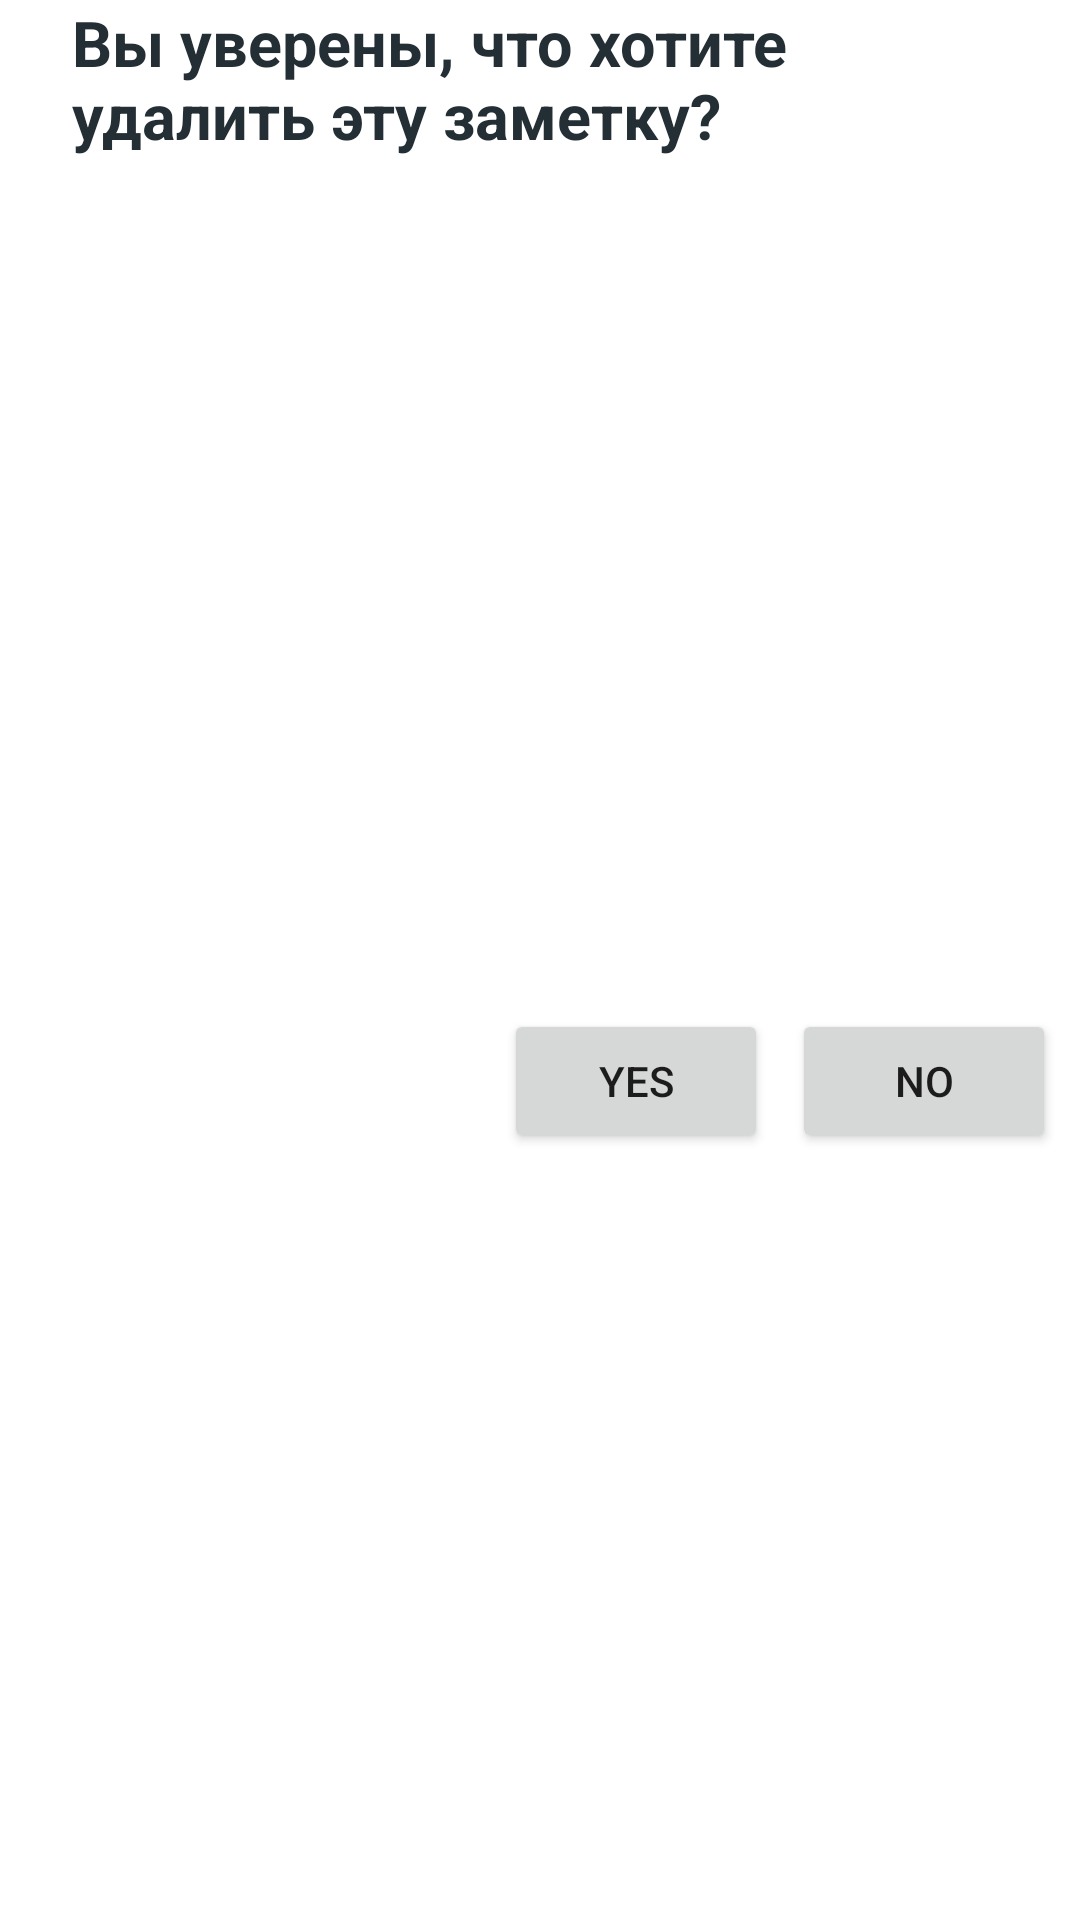

Android layout source for this screen:
<!-- AndroidManifest.xml: application theme Theme.Note200 -->
<!-- res/layout/dialog_delete1.xml -->
<?xml version="1.0" encoding="utf-8"?>
<androidx.constraintlayout.widget.ConstraintLayout xmlns:android="http://schemas.android.com/apk/res/android"
    xmlns:app="http://schemas.android.com/apk/res-auto"
    android:layout_width="280dp"
    android:layout_height="wrap_content"
    android:layout_margin="16dp"
    android:layout_gravity="center">

    <TextView
        android:id="@+id/textView"
        android:layout_width="wrap_content"
        android:layout_height="wrap_content"
        android:paddingStart="24dp"
        android:paddingEnd="24dp"
        android:text="@string/message_dialog_delete"
        android:textSize="21sp"
        android:textColor="#232F34"
        android:textStyle="bold"
        app:layout_constraintEnd_toEndOf="parent"
        app:layout_constraintStart_toStartOf="parent"
        app:layout_constraintTop_toTopOf="parent" />

    <Button
        android:id="@+id/btnYes"
        android:layout_width="wrap_content"
        android:layout_height="wrap_content"
        android:layout_marginEnd="8dp"
        android:text="@string/yes"
        android:textSize="14sp"
        app:layout_constraintEnd_toStartOf="@+id/btnNo"
        app:layout_constraintTop_toTopOf="@+id/btnNo" />

    <Button
        android:id="@+id/btnNo"
        android:layout_width="wrap_content"
        android:layout_height="wrap_content"
        android:layout_marginEnd="8dp"
        android:layout_marginBottom="8dp"
        android:layout_marginTop="36dp"
        android:text="@string/no"
        android:textSize="14sp"
        app:layout_constraintBottom_toBottomOf="parent"
        app:layout_constraintEnd_toEndOf="parent"
        app:layout_constraintTop_toBottomOf="@+id/textView" />


</androidx.constraintlayout.widget.ConstraintLayout>
<!-- resources referenced by this layout -->
<resources>
  <string name="message_dialog_delete">Вы уверены, что хотите удалить эту заметку?</string>
  <string name="no">No</string>
  <string name="yes">Yes</string>
  <style name="Theme.Note200" parent="Theme.MaterialComponents.DayNight.DarkActionBar">
          
          <item name="colorPrimary">@color/purple_500</item>
          <item name="colorPrimaryVariant">@color/purple_700</item>
          <item name="colorOnPrimary">@color/white</item>
          
          <item name="colorSecondary">@color/teal_200</item>
          <item name="colorSecondaryVariant">@color/teal_700</item>
          <item name="colorOnSecondary">@color/black</item>
          
          <item name="android:statusBarColor" tools:targetApi="l">?attr/colorPrimaryVariant</item>
          
      </style>
  <!-- not gathered from this repository: default colours our renderer supplied (Android Studio template values) -->
  <color name="purple_500">#FF6200EE</color>
  <color name="purple_700">#FF3700B3</color>
  <color name="teal_200">#FF03DAC5</color>
  <color name="teal_700">#FF018786</color>
  <color name="black">#FF000000</color>
  <color name="white">#FFFFFFFF</color>
</resources>
